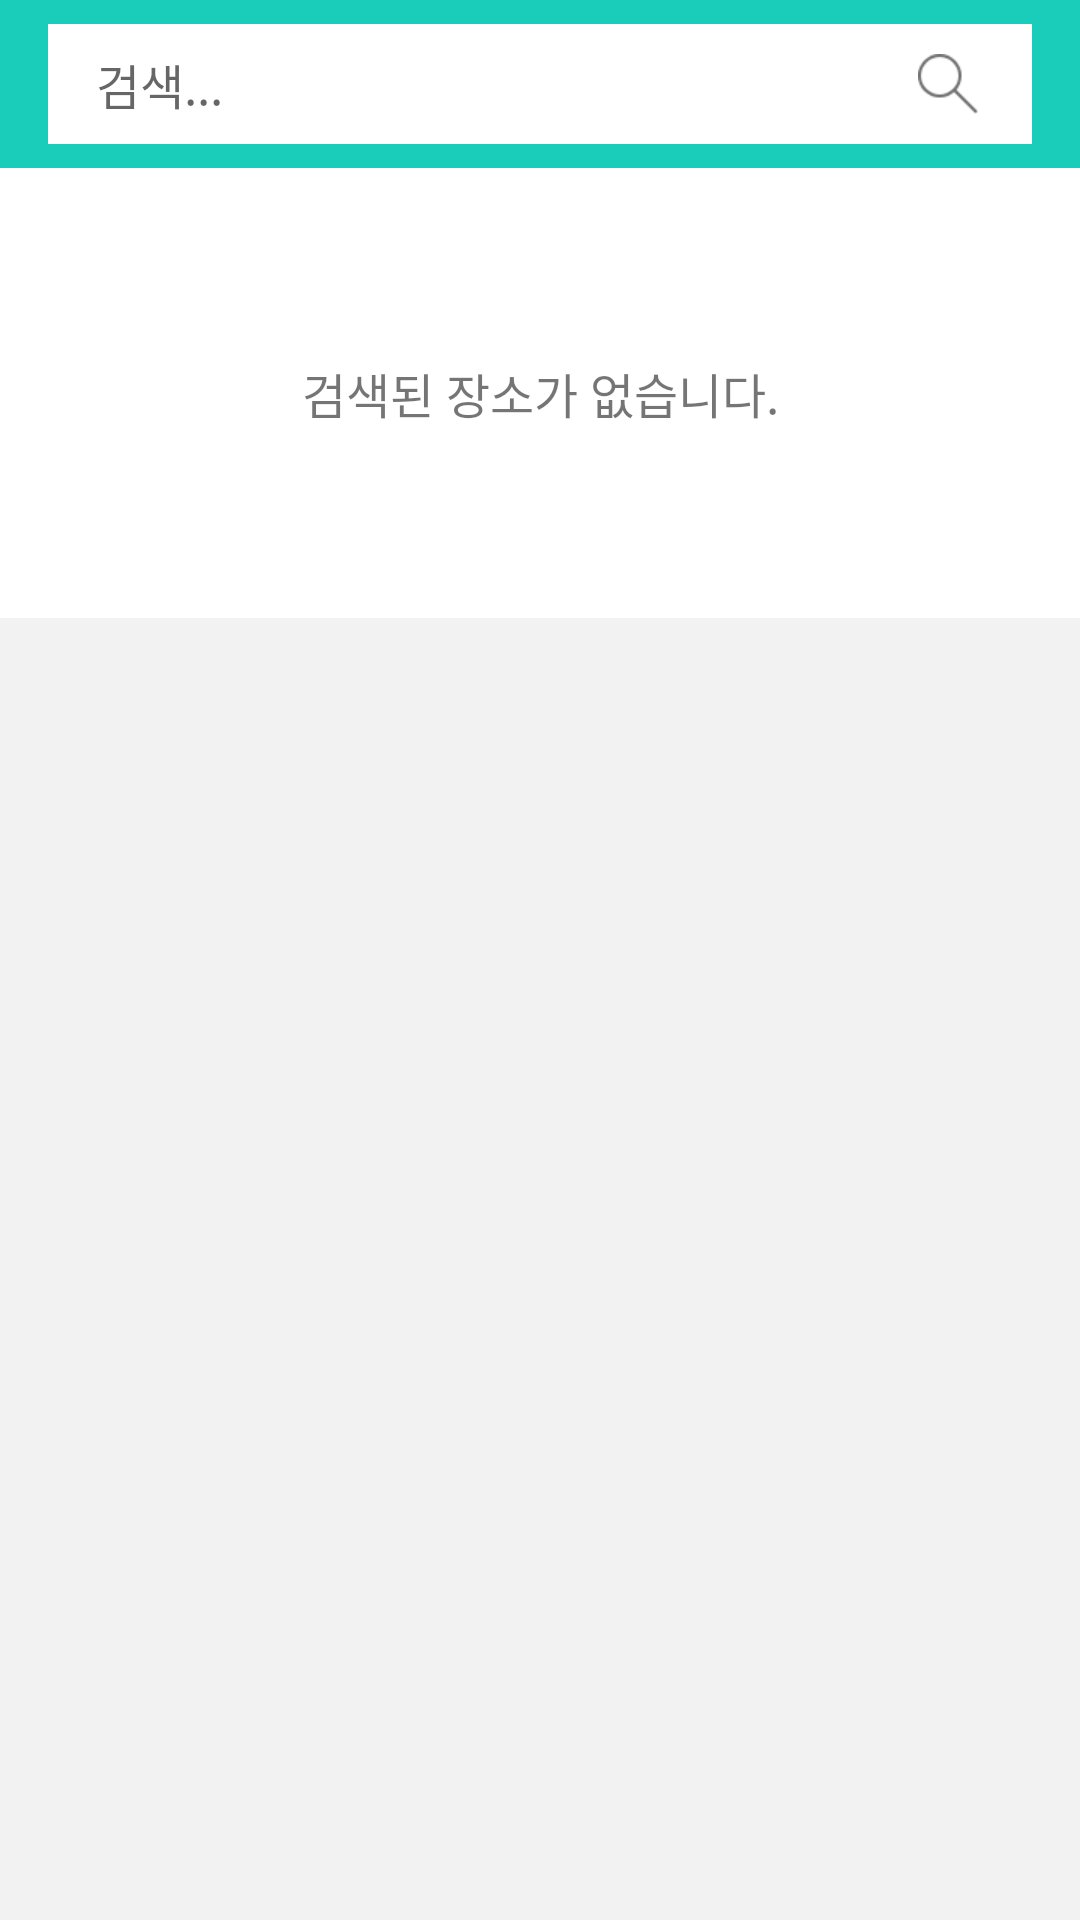

Reconstruct the res/layout file that produces this screen, plus the resources it refers to.
<!-- AndroidManifest.xml: application theme AppTheme -->
<!-- res/layout/search_location_main.xml -->
<?xml version="1.0" encoding="utf-8"?>
<layout
    xmlns:android="http://schemas.android.com/apk/res/android"
    xmlns:app="http://schemas.android.com/apk/res-auto"
    xmlns:tools="http://schemas.android.com/tools"
    >

    <android.support.constraint.ConstraintLayout
        android:layout_width="match_parent"
        android:layout_height="match_parent"
        android:background="@color/colorBackgroundGray"
        tools:context=".app.location.SearchLocationActivity"
        >

        <android.support.constraint.ConstraintLayout
            android:id="@+id/layout_search_location_header"
            android:layout_width="0dp"
            android:layout_height="wrap_content"
            android:background="@color/colorPrimary"
            app:layout_constraintStart_toStartOf="parent"
            app:layout_constraintEnd_toEndOf="parent"
            app:layout_constraintTop_toTopOf="parent"
            >

            <EditText
                android:id="@+id/et_search_location_search"
                android:layout_width="0dp"
                android:layout_height="40dp"
                android:layout_marginHorizontal="@dimen/common_margin_horizontal"
                android:layout_marginVertical="8dp"
                android:background="@color/colorWhite"
                android:lines="1"
                android:hint="검색..."
                android:singleLine="true"
                android:paddingHorizontal="16dp"
                app:layout_constraintStart_toStartOf="parent"
                app:layout_constraintTop_toTopOf="parent"
                app:layout_constraintEnd_toEndOf="parent"
                app:layout_constraintBottom_toBottomOf="parent"
                />

            <ImageView
                android:id="@+id/btn_search_location_search"
                android:layout_width="56dp"
                android:layout_height="40dp"
                android:src="@drawable/ic_search"
                android:scaleX="0.5"
                android:scaleY="0.5"
                app:layout_constraintTop_toTopOf="@id/et_search_location_search"
                app:layout_constraintEnd_toEndOf="@id/et_search_location_search"
                app:layout_constraintBottom_toBottomOf="@id/et_search_location_search"
                />


        </android.support.constraint.ConstraintLayout>

        <android.support.v7.widget.RecyclerView
            android:id="@+id/rv_search_location"
            android:layout_width="0dp"
            android:layout_height="wrap_content"
            tools:listitem="@layout/search_location_item"
            app:layout_constraintTop_toBottomOf="@id/layout_search_location_header"
            app:layout_constraintStart_toStartOf="parent"
            app:layout_constraintEnd_toEndOf="parent"
            />

        <TextView
            android:id="@+id/view_search_location_empty"
            android:layout_width="0dp"
            android:layout_height="150dp"
            android:text="검색된 장소가 없습니다."
            android:gravity="center"
            android:visibility="visible"
            android:background="@color/colorWhite"
            app:layout_constraintTop_toBottomOf="@id/layout_search_location_header"
            app:layout_constraintStart_toStartOf="parent"
            app:layout_constraintEnd_toEndOf="parent"
            />

    </android.support.constraint.ConstraintLayout>

</layout>
<!-- res/layout/search_location_item.xml (included above) -->
<?xml version="1.0" encoding="utf-8"?>
<layout
    xmlns:android="http://schemas.android.com/apk/res/android"
    xmlns:tools="http://schemas.android.com/tools"
    xmlns:app="http://schemas.android.com/apk/res-auto"
    >

    <data>

        <variable
            name="place"
            type="com.project.androidtest.model.kakao.PlaceModel"
            />

    </data>


    <android.support.constraint.ConstraintLayout
        android:layout_width="match_parent"
        android:layout_height="wrap_content"
        android:background="@color/colorWhite"
        android:foreground="@drawable/common_select_effect"
        >

        <TextView
            android:id="@+id/tv_search_location_item_place_name"
            android:layout_width="0dp"
            android:layout_height="wrap_content"
            tools:text="천안역"
            android:text="@{place.placeName}"
            android:layout_marginTop="@dimen/common_margin_vertical"
            android:layout_marginHorizontal="@dimen/common_margin_horizontal"
            android:textColor="@color/colorPrimary"
            app:layout_constraintStart_toStartOf="parent"
            app:layout_constraintEnd_toEndOf="parent"
            app:layout_constraintTop_toTopOf="parent"
            />

        <TextView
            android:id="@+id/tv_search_location_item_road_address_name"
            android:layout_width="0dp"
            android:layout_height="wrap_content"
            android:text="@{place.roadAddressName}"
            tools:text="충남 천안시 동남구 대흥로 239"
            android:layout_marginBottom="@dimen/common_margin_vertical"
            android:layout_marginTop="@dimen/common_line_spacing"
            app:layout_constraintTop_toBottomOf="@id/tv_search_location_item_place_name"
            app:layout_constraintStart_toStartOf="@id/tv_search_location_item_place_name"
            app:layout_constraintEnd_toEndOf="@id/tv_search_location_item_place_name"
            app:layout_constraintBottom_toBottomOf="parent"
            />

        <View
            android:layout_width="0dp"
            android:layout_height="1dp"
            android:background="@color/colorDividerGray"
            app:layout_constraintStart_toStartOf="parent"
            app:layout_constraintEnd_toEndOf="parent"
            app:layout_constraintBottom_toBottomOf="parent"
            />

    </android.support.constraint.ConstraintLayout>

</layout>
<!-- resources referenced by this layout -->
<resources>
  <color name="colorBackgroundGray">#F2F2F2</color>
  <color name="colorDividerGray">#c9c9c9</color>
  <color name="colorPrimary">#1ACCBA</color>
  <color name="colorWhite">#FFFFFF</color>
  <dimen name="common_line_spacing">4dp</dimen>
  <dimen name="common_margin_horizontal">16dp</dimen>
  <dimen name="common_margin_vertical">16dp</dimen>
  <!-- drawable common_select_effect (drawable) -->
  <?xml version="1.0" encoding="utf-8"?>
  <selector xmlns:android="http://schemas.android.com/apk/res/android">
  
      <item android:state_pressed="false">
          <shape>
              <solid android:color="#00000000" />
          </shape>
      </item>
  
      <item android:state_pressed="true">
          <shape>
              <solid android:color="#14000000" />
          </shape>
      </item>
  
  </selector>
  <!-- drawable ic_search: png bitmap (drawable, 1194 bytes) -->
  <style name="AppTheme" parent="Theme.AppCompat.Light.NoActionBar">
          
          <item name="colorPrimary">@color/colorPrimary</item>
          <item name="colorPrimaryDark">@color/colorPrimaryDark</item>
          <item name="colorAccent">@color/colorAccent</item>
          <item name="android:textSize">16sp</item>
      </style>
  <color name="colorPrimaryDark">#20C9BB</color>
  <color name="colorAccent">#FD78A9</color>
</resources>
